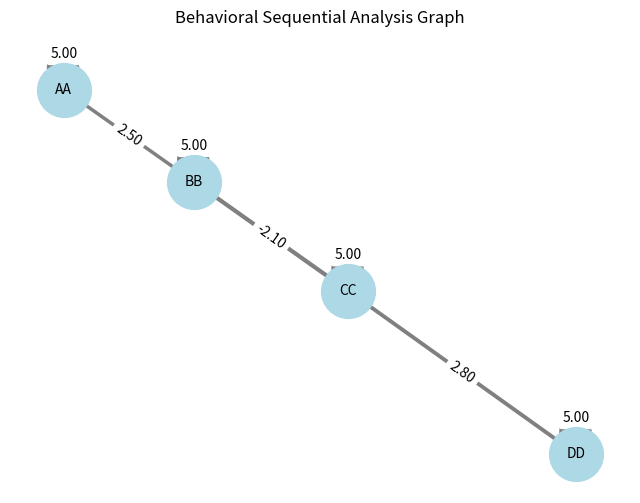

Source code (Python):
import numpy as np
import networkx as nx
import matplotlib.pyplot as plt

# Example residual matrix (you can replace this with your actual matrix)
tags = ['AA', 'BB', 'CC', 'DD']
residual_matrix = np.array([
    [5, 2.5, -1.2, 0.0],
    [-0.3, 5, 3.0, 1.5],
    [0.8, -2.1, 5, 2.8],
    [1.2, 0.0, 0.0, 5]
])

# Threshold: only show significant connections
threshold = 1.96  # Typical cutoff for significance in residuals

# Create directed graph
G = nx.DiGraph()

# Add nodes
for tag in tags:
    G.add_node(tag)

# Add edges with weights if residual is significant
for i, source in enumerate(tags):
    for j, target in enumerate(tags):
        value = residual_matrix[i, j]
        if abs(value) >= threshold:
            G.add_edge(source, target, weight=value)

# Draw the graph
# pos = nx.spring_layout(G, seed=42)  # Layout algorithm
# pos = nx.spectral_layout(G)
pos = nx.spring_layout(G, iterations=100)

plt.figure(figsize=(8, 6))
nx.draw_networkx_nodes(G, pos, node_size=1500, node_color='lightblue')
nx.draw_networkx_labels(G, pos, font_size=10)

# Draw edges with labels
edge_labels = nx.get_edge_attributes(G, 'weight')
weights = [G[u][v]['weight'] for u, v in G.edges()]

# Optional: Normalize weights for better visual scaling
max_weight = max(weights)
normalized_weights = [w / max_weight * 5 for w in weights]  # scale to range 0–5 pt width

nx.draw_networkx_edges(
    G, pos,
    edge_color="gray",
    arrows=True,
    width=normalized_weights  # edge thickness based on weight
)


# nx.draw_networkx_edges(G, pos, arrowstyle='->', arrowsize=20, edge_color='gray')
nx.draw_networkx_edge_labels(G, pos, edge_labels={k: f"{v:.2f}" for k, v in edge_labels.items()}, font_color='black')

plt.title('Behavioral Sequential Analysis Graph')
plt.axis('off')
plt.show()
